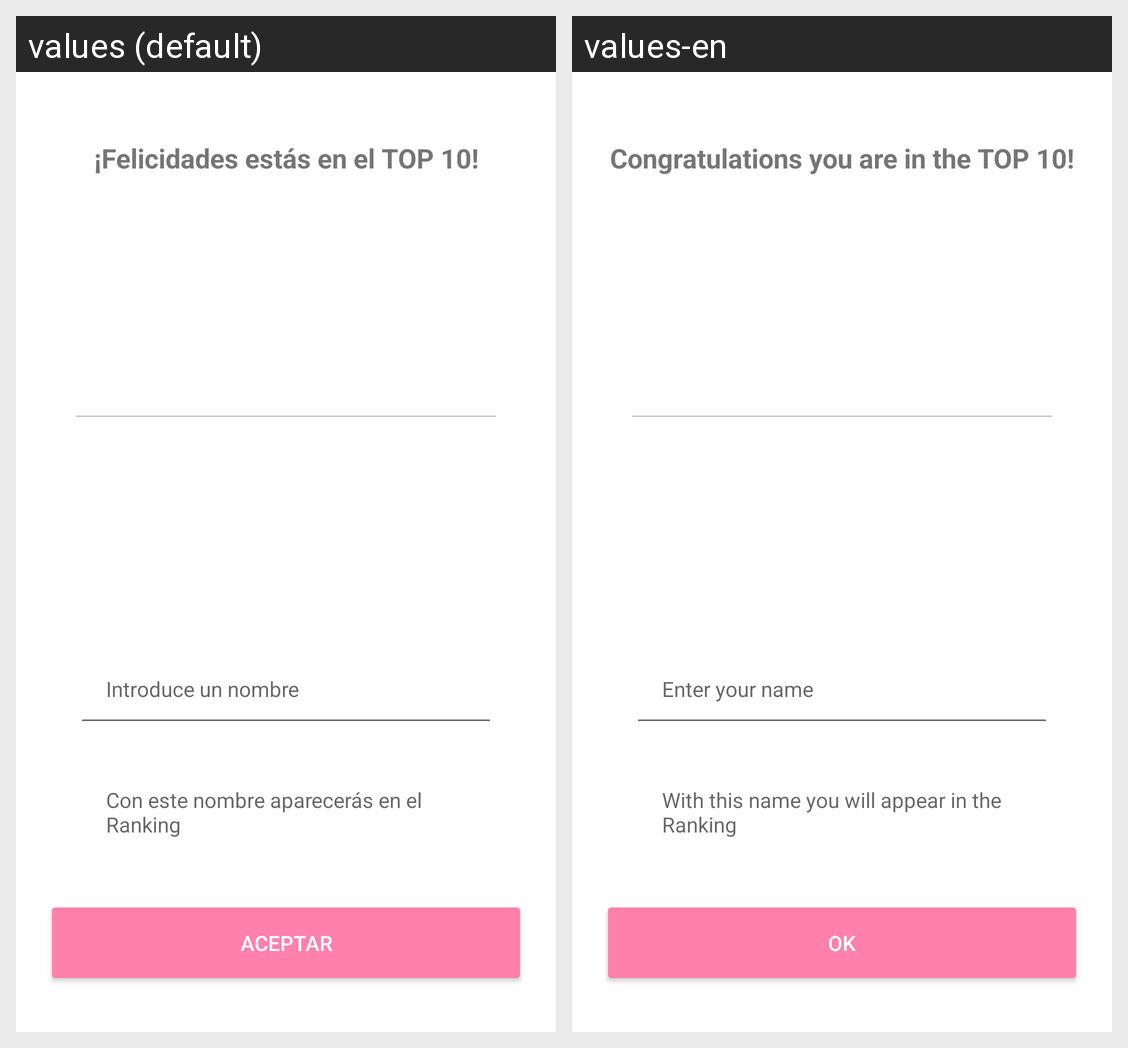

For this localized Android screen grid, give each drawn string resource with its value in every locale shown.
Android screen res/layout/dialog_registro_nombre.xml rendered under 2 locales, left to right: values (default), values-en. Device: Nexus 5 (rendered at 1080×1920; each locale shown at half size, 540×960, under a caption strip naming it); theme AppTheme.
Strings drawn on this screen, with the default value and each locale's value (text and hints the layout hard-codes, and strings that could not be matched under every locale, appear in the picture but are not listed):

titulo
  values: ¡Felicidades estás en el TOP 10!
  values-en: Congratulations you are in the TOP 10!

introducir
  values: Introduce un nombre
  values-en: Enter your name

requisito
  values: Con este nombre aparecerás en el Ranking
  values-en: With this name you will appear in the Ranking

aceptar
  values: Aceptar
  values-en: OK
